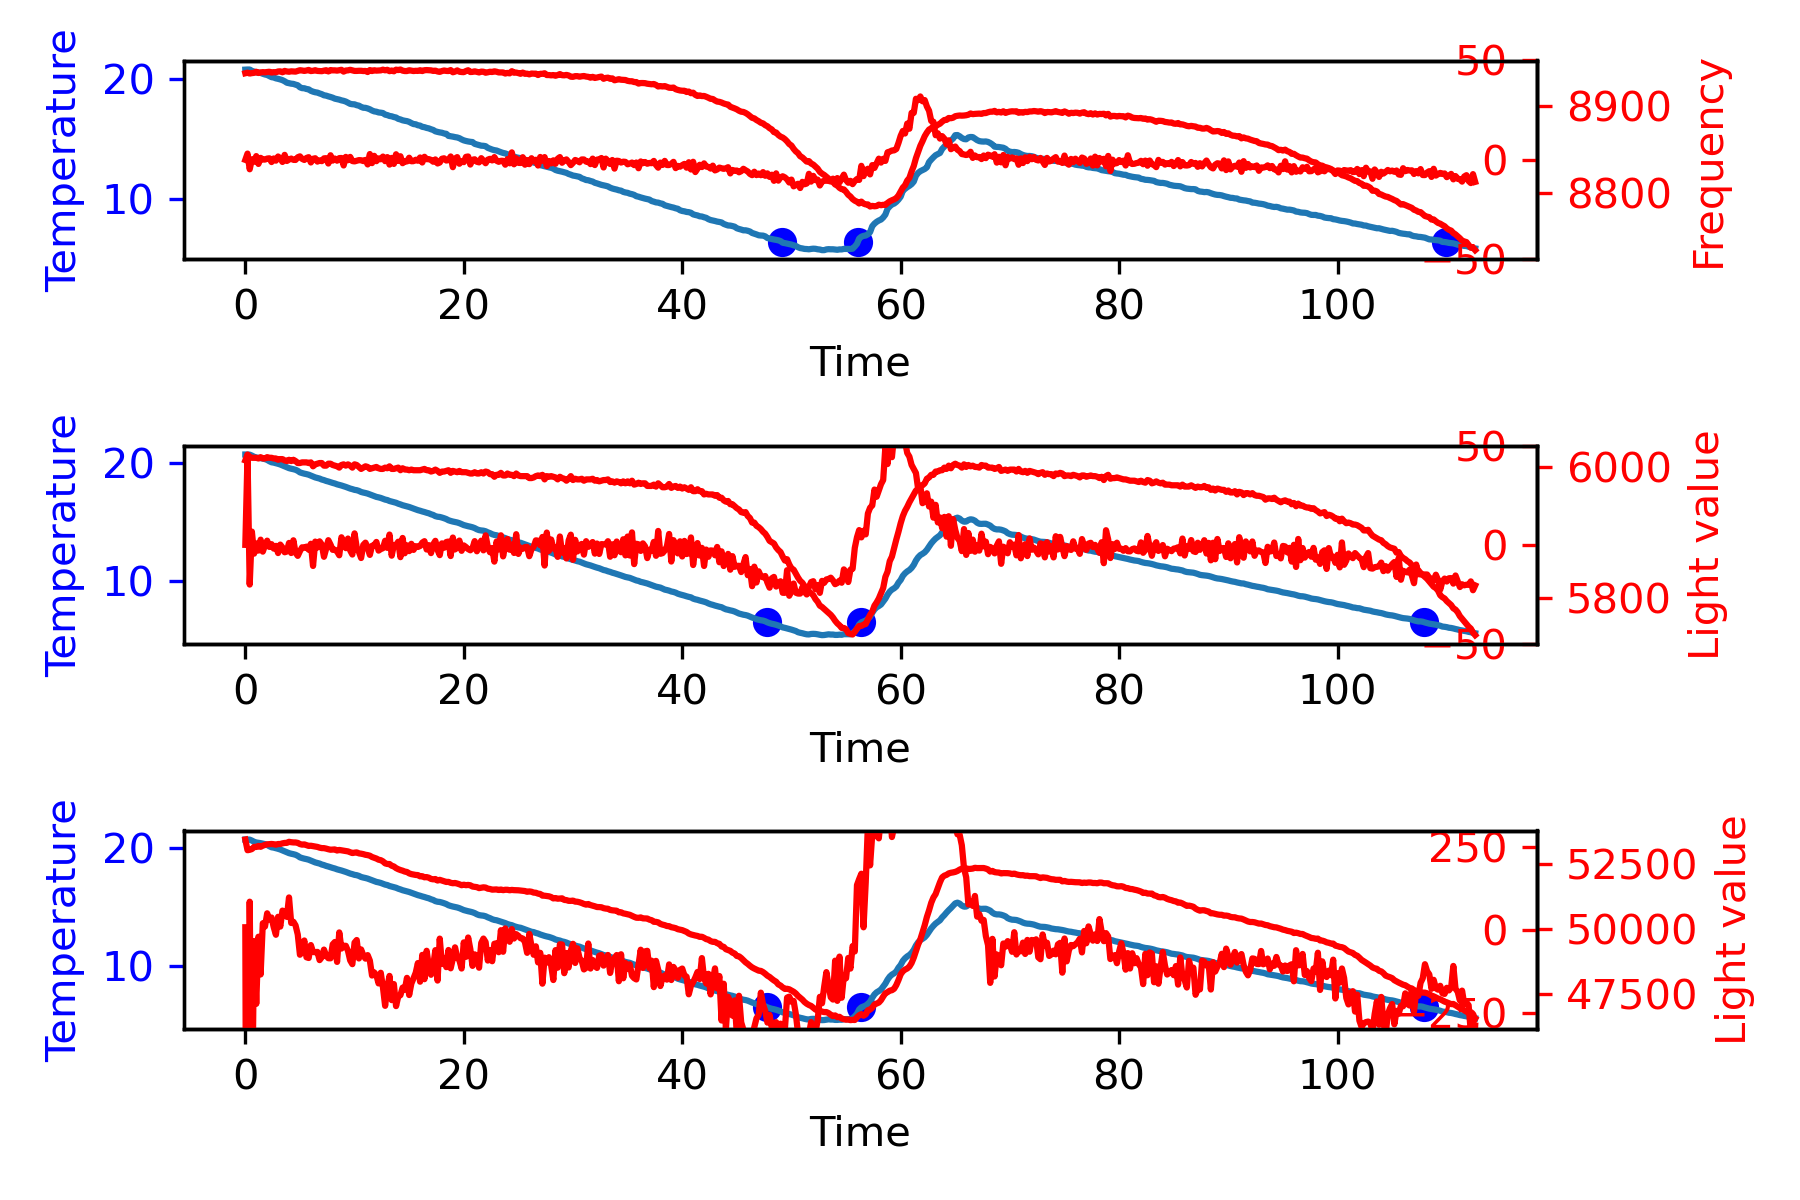

The table this chart was drawn from, first rows:
20.70, 20.76, 20.74, 20.76, 20.77, 20.78, 39.50, 1.20, 0.12, 9.00, -0.06, 10.32, 53430.00, 6010.00, 8937.28
20.64, 20.76, 20.75, 20.74, 20.77, 20.77, 39.50, 2.32, 0.47, 8.41, -0.12, 11.21, 53019, 6019, 8938
20.58, 20.75, 20.75, 20.76, 20.75, 20.73, 39.49, 3.29, 1.03, 7.24, -0.16, 11.56, 53036, 6015, 8937
20.52, 20.67, 20.64, 20.69, 20.69, 20.65, 39.52, 2.89, 1.65, -3.01, -0.14, 1.52, 53063, 6014, 8937
20.46, 20.57, 20.58, 20.64, 20.58, 20.49, 39.51, 2.21, 2.16, -5.06, -0.11, 0.00, 53148, 6014, 8938
20.40, 20.51, 20.52, 20.55, 20.52, 20.45, 39.54, 2.20, 2.60, -0.08, -0.11, 4.72, 53143, 6014, 8939
20.34, 20.48, 20.48, 20.51, 20.49, 20.45, 39.52, 2.81, 3.10, 4.61, -0.14, 10.52, 53182, 6013, 8938
20.28, 20.45, 20.47, 20.49, 20.45, 20.41, 39.53, 3.43, 3.73, 4.61, -0.17, 11.76, 53150, 6015, 8938
20.22, 20.41, 20.40, 20.46, 20.41, 20.36, 39.51, 3.69, 4.44, 1.97, -0.18, 10.10, 53193, 6013, 8939
20.16, 20.37, 20.34, 20.40, 20.39, 20.33, 39.52, 4.07, 5.21, 2.85, -0.20, 12.13, 53222, 6013, 8938
20.10, 20.30, 20.30, 20.34, 20.31, 20.26, 39.57, 3.98, 6.02, -0.67, -0.20, 9.33, 53246, 6015, 8939
20.04, 20.19, 20.21, 20.27, 20.19, 20.11, 39.56, 3.03, 6.72, -7.11, -0.15, 2.64, 53253, 6014, 8939
19.98, 20.10, 20.12, 20.12, 20.13, 20.04, 39.59, 2.44, 7.27, -4.48, -0.12, 5.23, 53259, 6014, 8938
19.92, 20.07, 20.09, 20.10, 20.09, 20.02, 39.60, 3.01, 7.81, 4.31, -0.15, 15.14, 53250, 6013, 8939
19.86, 20.02, 20.02, 20.07, 20.02, 19.98, 39.64, 3.23, 8.44, 1.68, -0.16, 13.35, 53232, 6013, 8938
19.80, 19.97, 19.98, 19.98, 19.98, 19.92, 39.65, 3.30, 9.09, 0.50, -0.17, 12.90, 53257, 6011, 8939
19.74, 19.91, 19.93, 19.93, 19.91, 19.87, 39.68, 3.37, 9.76, 0.50, -0.17, 13.63, 53258, 6012, 8940
19.68, 19.83, 19.87, 19.89, 19.80, 19.78, 39.73, 3.05, 10.40, -2.43, -0.15, 11.02, 53283, 6012, 8938
19.62, 19.75, 19.78, 19.83, 19.73, 19.66, 39.76, 2.57, 10.96, -3.60, -0.13, 9.93, 53299, 6010, 8940
19.56, 19.66, 19.66, 19.70, 19.67, 19.61, 39.79, 2.01, 11.42, -4.18, -0.10, 9.24, 53301, 6009, 8939
19.50, 19.60, 19.62, 19.65, 19.56, 19.55, 39.83, 1.88, 11.81, -0.96, -0.09, 12.72, 53342, 6011, 8939
19.44, 19.55, 19.58, 19.59, 19.54, 19.49, 39.90, 2.18, 12.21, 2.26, -0.11, 16.65, 53327, 6009, 8940
19.38, 19.51, 19.56, 19.52, 19.48, 19.46, 39.92, 2.52, 12.68, 2.55, -0.13, 17.76, 53318, 6011, 8939
19.32, 19.46, 19.50, 19.47, 19.46, 19.40, 40.00, 2.71, 13.21, 1.38, -0.14, 17.29, 53317, 6009, 8939
19.26, 19.37, 19.45, 19.42, 19.31, 19.30, 40.03, 2.19, 13.69, -3.89, -0.11, 11.99, 53301, 6006, 8940
19.20, 19.24, 19.28, 19.27, 19.24, 19.18, 40.09, 0.81, 13.99, -10.34, -0.04, 4.47, 53256, 6006, 8941
19.14, 19.18, 19.21, 19.22, 19.16, 19.13, 40.13, 0.80, 14.16, -0.08, -0.04, 14.87, 53234, 6007, 8940
19.08, 19.13, 19.20, 19.17, 19.09, 19.09, 40.23, 1.06, 14.34, 1.97, -0.05, 17.37, 53243, 6007, 8940
19.02, 19.09, 19.14, 19.12, 19.06, 19.05, 40.25, 1.44, 14.59, 2.85, -0.07, 18.88, 53213, 6007, 8940
18.96, 19.04, 19.11, 19.05, 19.03, 18.98, 40.33, 1.62, 14.90, 1.38, -0.08, 17.90, 53185, 6006, 8941
18.90, 18.96, 18.99, 19.02, 18.89, 18.92, 40.40, 1.11, 15.17, -3.89, -0.06, 12.39, 53191, 6007, 8940
18.84, 18.88, 18.92, 18.94, 18.83, 18.84, 40.45, 0.82, 15.36, -2.13, -0.04, 14.05, 53177, 6001, 8940
18.78, 18.81, 18.87, 18.83, 18.80, 18.75, 40.53, 0.58, 15.50, -1.84, -0.03, 14.24, 53159, 6004, 8941
18.72, 18.76, 18.84, 18.77, 18.73, 18.69, 40.62, 0.68, 15.63, 0.80, -0.03, 17.11, 53146, 6005, 8940
18.66, 18.71, 18.77, 18.74, 18.65, 18.67, 40.70, 0.91, 15.79, 1.68, -0.05, 18.37, 53118, 6006, 8940
18.60, 18.63, 18.71, 18.66, 18.59, 18.57, 40.77, 0.62, 15.94, -2.13, -0.03, 14.43, 53100, 6006, 8940
18.54, 18.58, 18.62, 18.61, 18.57, 18.52, 40.84, 0.77, 16.08, 1.09, -0.04, 17.94, 53099, 6002, 8940
18.48, 18.51, 18.59, 18.55, 18.45, 18.47, 40.89, 0.64, 16.22, -0.96, -0.03, 15.90, 53081, 6002, 8941
18.42, 18.46, 18.53, 18.50, 18.40, 18.43, 41.00, 0.86, 16.37, 1.68, -0.04, 18.91, 53057, 6005, 8939
18.36, 18.40, 18.48, 18.42, 18.36, 18.34, 41.05, 0.77, 16.53, -0.67, -0.04, 16.64, 53038, 6005, 8941
18.30, 18.34, 18.42, 18.36, 18.27, 18.29, 41.16, 0.68, 16.68, -0.67, -0.03, 16.70, 53046, 6003, 8941
18.24, 18.29, 18.34, 18.32, 18.21, 18.27, 41.23, 0.87, 16.83, 1.38, -0.04, 19.09, 53050, 6002, 8941
18.18, 18.22, 18.30, 18.22, 18.17, 18.19, 41.30, 0.74, 17.00, -0.96, -0.04, 16.77, 53008, 6001, 8940
18.12, 18.17, 18.26, 18.18, 18.09, 18.14, 41.42, 0.89, 17.16, 1.09, -0.04, 19.13, 53030, 5999, 8941
18.06, 18.12, 18.20, 18.16, 18.05, 18.09, 41.48, 1.27, 17.37, 2.85, -0.06, 21.49, 53017, 6003, 8941
18.00, 18.06, 18.16, 18.04, 17.99, 18.06, 41.57, 1.22, 17.62, -0.38, -0.06, 18.46, 53001, 6004, 8939
17.94, 18.00, 18.10, 18.02, 17.95, 17.95, 41.65, 1.24, 17.87, 0.21, -0.06, 19.32, 52993, 6002, 8940
17.88, 17.93, 18.01, 17.95, 17.86, 17.89, 41.72, 0.92, 18.08, -2.43, -0.05, 16.58, 52974, 6004, 8941
17.82, 17.86, 17.91, 17.91, 17.79, 17.83, 41.78, 0.79, 18.25, -0.96, -0.04, 18.08, 52941, 6002, 8941
17.76, 17.81, 17.88, 17.81, 17.77, 17.77, 41.89, 0.90, 18.42, 0.80, -0.04, 20.12, 52910, 5999, 8941
17.70, 17.75, 17.87, 17.77, 17.65, 17.73, 42.01, 1.04, 18.62, 1.09, -0.05, 20.75, 52926, 6004, 8940
17.64, 17.72, 17.80, 17.74, 17.64, 17.70, 42.08, 1.58, 18.88, 4.02, -0.08, 24.48, 52936, 6003, 8940
17.58, 17.66, 17.76, 17.64, 17.59, 17.64, 42.15, 1.53, 19.19, -0.38, -0.08, 20.34, 52898, 6000, 8940
17.52, 17.57, 17.66, 17.62, 17.46, 17.55, 42.25, 1.01, 19.44, -3.89, -0.05, 16.56, 52886, 5997, 8940
17.46, 17.52, 17.59, 17.55, 17.44, 17.49, 42.31, 1.12, 19.66, 0.80, -0.06, 21.57, 52869, 5999, 8940
17.40, 17.48, 17.58, 17.50, 17.38, 17.45, 42.41, 1.54, 19.92, 3.14, -0.08, 24.60, 52844, 6001, 8940
17.34, 17.43, 17.53, 17.43, 17.36, 17.38, 42.52, 1.68, 20.24, 1.09, -0.08, 23.01, 52831, 6000, 8939
17.28, 17.36, 17.46, 17.37, 17.25, 17.34, 42.58, 1.47, 20.56, -1.55, -0.07, 20.49, 52808, 5997, 8941
17.22, 17.29, 17.36, 17.32, 17.20, 17.27, 42.68, 1.35, 20.84, -0.96, -0.07, 21.23, 52759, 5998, 8940
17.16, 17.22, 17.29, 17.21, 17.16, 17.23, 42.78, 1.18, 21.09, -1.25, -0.06, 21.02, 52728, 5999, 8941
17.10, 17.15, 17.26, 17.17, 17.05, 17.13, 42.86, 1.01, 21.31, -1.25, -0.05, 21.07, 52699, 6000, 8940
... 503 more rows
